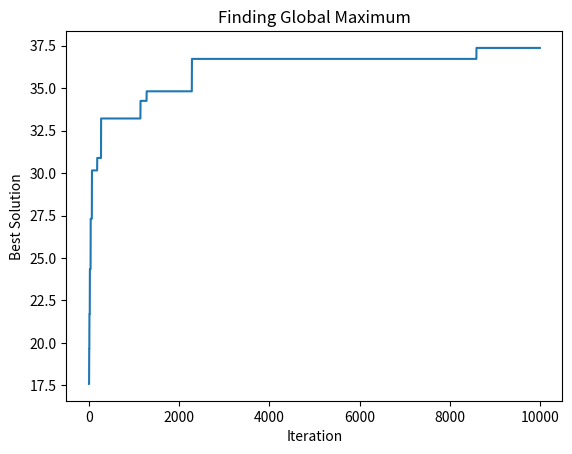

Source code (Python):
import numpy as np
import random
import math 
import matplotlib.pyplot as plt

def encode(x, len_bit):
    # 실수를 소수점 아래 4자리까지 고려하여 정수로 변환
    scaled_x = int(x * 10000)  # x를 10000배 하여 소수점 아래를 정수로 만듦

    # 정수를 이진수 문자열로 변환
    binary_str = bin(abs(scaled_x))[2:]  # 이진수로 변환하고, '0b' 접두사 제거

    # 음수일 경우를 위한 2의 보수 처리 (선택적)
    if x < 0:
        binary_str = bin((1 << len_bit) - int(binary_str, 2))[2:].zfill(len_bit) #zfill 메서드는 문자열이 특정 길이(여기선 len_bit)가 되도록 문자열 앞에 '0’을 채워 모든 비트가 사용되게함
        #2의 len_bit 승을 계산, binary_str이라는 2진수 문자열을 십진수로 해석하여 정수로 변환, 2의 len_bit 승에서 binary_str을 뺌. x의 2의 보수를 계산하는 과정
        
    # 필요한 경우 앞을 '0'으로 채워 비트 길이를 맞춤
    binary_str_padded = binary_str.zfill(len_bit)

    # 이진수 문자열을 numpy 배열로 변환
    binary_array = np.array(list(binary_str_padded), dtype=int) #np.array는 리스트나 튜플 등의 iterable 객체를 NumPy 배열로 변환
    #이진수 문자열을 리스트로 변환하고, 이를 np.array() 함수를 사용하여 numpy 배열로 변환합니다. 이 배열은 정수형(int) 데이터를 포함한다.
    return binary_array


def decode(binary_array):
    # numpy 배열을 문자열로 변환
    binary_str = ''.join(binary_array.astype(str))
    
    # 최상위 비트가 1이면 음수, 0이면 양수
    if binary_str[0] == '1': #음수인 경우
        # 2의 보수를 취하여 음수값 계산
        # 모든 비트를 반전시킨 후, 1을 더함
        inverse_binary_str = ''.join('1' if x == '0' else '0' for x in binary_str) #반전시키기
        decimal = -(int(inverse_binary_str, 2)+1)
    else: 
        # 양수일 경우 직접 10진수로 변환
        decimal = int(binary_str, 2) #예를 들어, int('1010', 2)는 이진수 문자열 '1010’을 십진수 정수 10으로 변환
    
    decimal = round(decimal*(10**-4),4) #0.0001, 십진수를 10000으로 나누어 소수점 아래 4자리까지 고려한 실수로 반올림 변환한다
    return decimal

# 초기해 생성
def initial(bit1, bit2): 
    x1=np.random.uniform(-3, 12.1)
    encoded1=encode(x1, bit1)
    
    x2=np.random.uniform(4.1, 5.8)
    encoded2=encode(x2, bit2)
    
    return encoded1, encoded2

# 이웃해 생성
def neighborhood(encoded1, encoded2, bit1, bit2):
    swap1, swap2 = np.random.choice(range(bit1), 2, replace=False)
    swap3, swap4 = np.random.choice(range(bit2), 2, replace=False)
    
    neighborhood1 = encoded1.copy()
    neighborhood2 = encoded2.copy()
    
    neighborhood1[swap1], neighborhood1[swap2] = neighborhood1[swap2], neighborhood1[swap1]
    neighborhood2[swap3], neighborhood2[swap4] = neighborhood2[swap4], neighborhood2[swap3]
    
    return neighborhood1, neighborhood2

# 목적함수
def E(x1, x2):  
    return 21.5 + x1 * np.sin(4 * np.pi * x1) + x2 * np.sin(20 * np.pi * x2)

# 해를 수락할지 결정하는 함수
def yes_or_no(p):  
    u = np.random.random()
    if p > u:
        return True
    else:
        return False
    
    
# 알고리즘의 메인 루프
def algorithm():
    N=10000
    T=10
    bit1, bit2= 18, 17 
    best_solutions = [] #찾은 최적해를 모은 리스트
    best_solution = 0  #현재까지 찾은 최적해이고 0부터 초기화. 천번동안 큰 값이 나올때마다 업데이트
    
    for i in range(N):
        initial_sol1, initial_sol2= initial(bit1, bit2) #초기해생성
        neighbor_sol1, neighbor_sol2 = neighborhood(initial_sol1, initial_sol2, bit1, bit2) #이웃해 생성
        
        decode_in1, decode_in2 = decode(initial_sol1), decode(initial_sol2) #초기해 디코딩
        decoded_nei1, decoded_nei2 = decode(neighbor_sol1), decode(neighbor_sol2) #이웃해 디코딩
        
        delta = E(decode_in1, decode_in2) - E(decoded_nei1, decoded_nei2) #델타=초기해-이웃해
        
        if delta < 0: 
            initial_sol1, initial_sol2 = neighbor_sol1, neighbor_sol2 #초기해=이웃해로 업데이트
            best_solution = max(best_solution, E(decode_in1, decode_in2))  #찾아놓은 최적해, 목적함수에 새로운 해 넣은 값 중 큰값으로 최적해 업데이트
            
        else: #delta >= 0 
            p = np.exp(-delta / T) #수락확률
            if yes_or_no(p): #true나 false 반환, if yes_or_no(p):는 if yes_or_no(p) == True:와 동일한 의미
                initial_sol1, initial_sol2 = neighbor_sol1, neighbor_sol2
                
        T = 0.95 * T #쿨링스케줄, a=0.95
        
        best_solutions.append(best_solution)
    return best_solutions

# 시각화
best_solutions = algorithm()
plt.plot(best_solutions)
plt.title('Finding Global Maximum')
plt.xlabel('Iteration')
plt.ylabel('Best Solution')
plt.show()
print('최댓값:', max(best_solutions))
